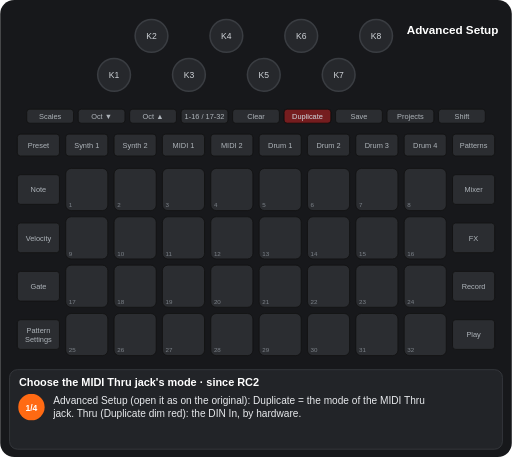
t = 0.00 s
t = 1.13 s: frame unchanged from t = 0.00 s, image omitted
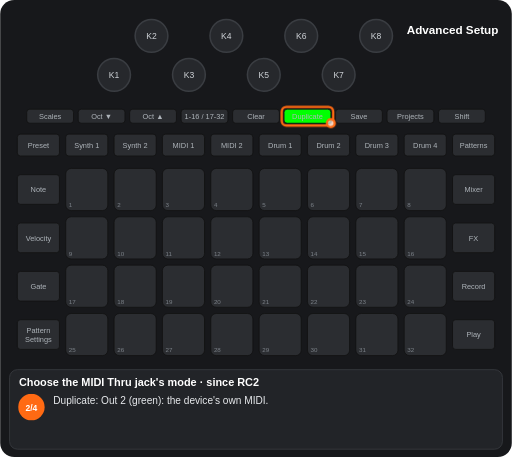
t = 2.65 s
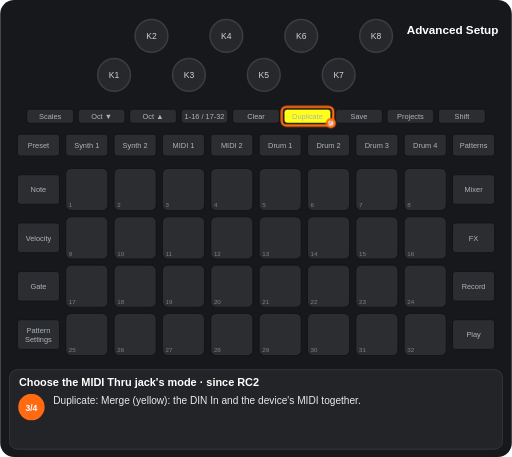
t = 3.91 s
t = 5.08 s: frame unchanged from t = 3.91 s, image omitted
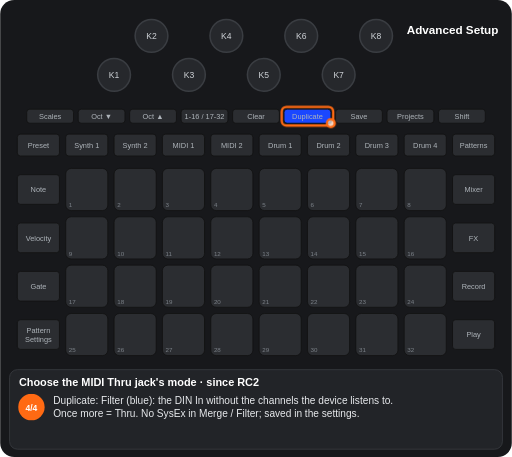
t = 6.64 s

The animated SVG that drew these frames (rendered in a browser with its animation timeline set to each time). Animation: 7 CSS @keyframes rules; one cycle of 7.81 s, repeats indefinitely.

<svg xmlns="http://www.w3.org/2000/svg" viewBox="0 0 656 586" width="656" height="586" font-family="Arial, Helvetica, sans-serif" role="img" aria-label="Choose the MIDI Thru jack&#x27;s mode · since RC2"><title>Choose the MIDI Thru jack's mode · since RC2</title><style>.kb{fill:#26282c;stroke:#3a3d42;stroke-width:2}.kt{font-size:11px;fill:#cfd3d8;text-anchor:middle}.u{fill:#2b2d31;stroke:#111}.bt{font-size:9.5px;fill:#aeb4ba;text-anchor:middle}.pn{font-size:8px;fill:#7d838a}.pl{font-size:9.5px;font-weight:bold;text-anchor:middle}.kl{font-size:10px;fill:#cfd3d8;text-anchor:middle}.fg{fill:#fff;fill-opacity:.7;stroke:#ff6a13;stroke-width:3}.fo{fill:none;stroke:#ff6a13;stroke-width:3}.ta{fill:none;stroke:#ff6a13;stroke-width:3}.vw{font-size:15px;font-weight:bold;fill:#fff;text-anchor:middle}.ti{font-size:14px;font-weight:bold;fill:#fff}.cp{font-size:13px;fill:#e8eaed}.sn{font-size:11px;font-weight:bold;fill:#fff;text-anchor:middle}.b{animation:b .6s step-end infinite}@keyframes b{0%{opacity:1}50%{opacity:0}100%{opacity:0}}.v{animation:v 1.2s ease-in-out infinite}@keyframes v{0%{opacity:1}50%{opacity:.3}100%{opacity:1}}.g0{animation:kg0 7813ms step-end infinite}@keyframes kg0{0%{opacity:1}28.811%{opacity:0}100%{opacity:0}}.g1{animation:kg1 7813ms step-end infinite;opacity:0}@keyframes kg1{0%{opacity:0}28.811%{opacity:1}49.29%{opacity:0}100%{opacity:0}}.g2{animation:kg2 7813ms step-end infinite;opacity:0}@keyframes kg2{0%{opacity:0}49.29%{opacity:1}70.037%{opacity:0}100%{opacity:0}}.g3{animation:kg3 7813ms step-end infinite;opacity:0}@keyframes kg3{0%{opacity:0}70.037%{opacity:1}100%{opacity:1}}.g4{animation:kg4 7813ms step-end infinite;opacity:0}@keyframes kg4{0%{opacity:0}28.811%{opacity:1}100%{opacity:1}}</style><rect width="656" height="586" rx="18" fill="#17181b"/><circle cx="146" cy="96" r="21" class="kb"/><text x="146" y="100" class="kt">K1</text><circle cx="194" cy="46" r="21" class="kb"/><text x="194" y="50" class="kt">K2</text><circle cx="242" cy="96" r="21" class="kb"/><text x="242" y="100" class="kt">K3</text><circle cx="290" cy="46" r="21" class="kb"/><text x="290" y="50" class="kt">K4</text><circle cx="338" cy="96" r="21" class="kb"/><text x="338" y="100" class="kt">K5</text><circle cx="386" cy="46" r="21" class="kb"/><text x="386" y="50" class="kt">K6</text><circle cx="434" cy="96" r="21" class="kb"/><text x="434" y="100" class="kt">K7</text><circle cx="482" cy="46" r="21" class="kb"/><text x="482" y="50" class="kt">K8</text><rect x="34" y="140" width="60" height="18" rx="4" class="u"/><text x="64" y="152.5" class="bt">Scales</text><rect x="100" y="140" width="60" height="18" rx="4" class="u"/><text x="130" y="152.5" class="bt">Oct ▼</text><rect x="166" y="140" width="60" height="18" rx="4" class="u"/><text x="196" y="152.5" class="bt">Oct ▲</text><rect x="232" y="140" width="60" height="18" rx="4" class="u"/><text x="262" y="152.5" class="bt">1-16 / 17-32</text><rect x="298" y="140" width="60" height="18" rx="4" class="u"/><text x="328" y="152.5" class="bt">Clear</text><rect x="364" y="140" width="60" height="18" rx="4" class="u"/><text x="394" y="152.5" class="bt">Duplicate</text><rect x="430" y="140" width="60" height="18" rx="4" class="u"/><text x="460" y="152.5" class="bt">Save</text><rect x="496" y="140" width="60" height="18" rx="4" class="u"/><text x="526" y="152.5" class="bt">Projects</text><rect x="562" y="140" width="60" height="18" rx="4" class="u"/><text x="592" y="152.5" class="bt">Shift</text><rect x="22" y="172" width="54" height="28" rx="4" class="u"/><text x="49" y="189.5" class="bt">Preset</text><rect x="84" y="172" width="54" height="28" rx="4" class="u"/><text x="111" y="189.5" class="bt">Synth 1</text><rect x="146" y="172" width="54" height="28" rx="4" class="u"/><text x="173" y="189.5" class="bt">Synth 2</text><rect x="208" y="172" width="54" height="28" rx="4" class="u"/><text x="235" y="189.5" class="bt">MIDI 1</text><rect x="270" y="172" width="54" height="28" rx="4" class="u"/><text x="297" y="189.5" class="bt">MIDI 2</text><rect x="332" y="172" width="54" height="28" rx="4" class="u"/><text x="359" y="189.5" class="bt">Drum 1</text><rect x="394" y="172" width="54" height="28" rx="4" class="u"/><text x="421" y="189.5" class="bt">Drum 2</text><rect x="456" y="172" width="54" height="28" rx="4" class="u"/><text x="483" y="189.5" class="bt">Drum 3</text><rect x="518" y="172" width="54" height="28" rx="4" class="u"/><text x="545" y="189.5" class="bt">Drum 4</text><rect x="580" y="172" width="54" height="28" rx="4" class="u"/><text x="607" y="189.5" class="bt">Patterns</text><rect x="22" y="224" width="54" height="38" rx="4" class="u"/><text x="49" y="246.5" class="bt">Note</text><rect x="580" y="224" width="54" height="38" rx="4" class="u"/><text x="607" y="246.5" class="bt">Mixer</text><rect x="22" y="286" width="54" height="38" rx="4" class="u"/><text x="49" y="308.5" class="bt">Velocity</text><rect x="580" y="286" width="54" height="38" rx="4" class="u"/><text x="607" y="308.5" class="bt">FX</text><rect x="22" y="348" width="54" height="38" rx="4" class="u"/><text x="49" y="370.5" class="bt">Gate</text><rect x="580" y="348" width="54" height="38" rx="4" class="u"/><text x="607" y="370.5" class="bt">Record</text><rect x="22" y="410" width="54" height="38" rx="4" class="u"/><text x="49" y="427" class="bt">Pattern</text><text x="49" y="438" class="bt">Settings</text><rect x="580" y="410" width="54" height="38" rx="4" class="u"/><text x="607" y="432.5" class="bt">Play</text><rect x="84" y="216" width="54" height="54" rx="7" class="u"/><rect x="146" y="216" width="54" height="54" rx="7" class="u"/><rect x="208" y="216" width="54" height="54" rx="7" class="u"/><rect x="270" y="216" width="54" height="54" rx="7" class="u"/><rect x="332" y="216" width="54" height="54" rx="7" class="u"/><rect x="394" y="216" width="54" height="54" rx="7" class="u"/><rect x="456" y="216" width="54" height="54" rx="7" class="u"/><rect x="518" y="216" width="54" height="54" rx="7" class="u"/><rect x="84" y="278" width="54" height="54" rx="7" class="u"/><rect x="146" y="278" width="54" height="54" rx="7" class="u"/><rect x="208" y="278" width="54" height="54" rx="7" class="u"/><rect x="270" y="278" width="54" height="54" rx="7" class="u"/><rect x="332" y="278" width="54" height="54" rx="7" class="u"/><rect x="394" y="278" width="54" height="54" rx="7" class="u"/><rect x="456" y="278" width="54" height="54" rx="7" class="u"/><rect x="518" y="278" width="54" height="54" rx="7" class="u"/><rect x="84" y="340" width="54" height="54" rx="7" class="u"/><rect x="146" y="340" width="54" height="54" rx="7" class="u"/><rect x="208" y="340" width="54" height="54" rx="7" class="u"/><rect x="270" y="340" width="54" height="54" rx="7" class="u"/><rect x="332" y="340" width="54" height="54" rx="7" class="u"/><rect x="394" y="340" width="54" height="54" rx="7" class="u"/><rect x="456" y="340" width="54" height="54" rx="7" class="u"/><rect x="518" y="340" width="54" height="54" rx="7" class="u"/><rect x="84" y="402" width="54" height="54" rx="7" class="u"/><rect x="146" y="402" width="54" height="54" rx="7" class="u"/><rect x="208" y="402" width="54" height="54" rx="7" class="u"/><rect x="270" y="402" width="54" height="54" rx="7" class="u"/><rect x="332" y="402" width="54" height="54" rx="7" class="u"/><rect x="394" y="402" width="54" height="54" rx="7" class="u"/><rect x="456" y="402" width="54" height="54" rx="7" class="u"/><rect x="518" y="402" width="54" height="54" rx="7" class="u"/><text x="88" y="266" class="pn">1</text><text x="150" y="266" class="pn">2</text><text x="212" y="266" class="pn">3</text><text x="274" y="266" class="pn">4</text><text x="336" y="266" class="pn">5</text><text x="398" y="266" class="pn">6</text><text x="460" y="266" class="pn">7</text><text x="522" y="266" class="pn">8</text><text x="88" y="328" class="pn">9</text><text x="150" y="328" class="pn">10</text><text x="212" y="328" class="pn">11</text><text x="274" y="328" class="pn">12</text><text x="336" y="328" class="pn">13</text><text x="398" y="328" class="pn">14</text><text x="460" y="328" class="pn">15</text><text x="522" y="328" class="pn">16</text><text x="88" y="390" class="pn">17</text><text x="150" y="390" class="pn">18</text><text x="212" y="390" class="pn">19</text><text x="274" y="390" class="pn">20</text><text x="336" y="390" class="pn">21</text><text x="398" y="390" class="pn">22</text><text x="460" y="390" class="pn">23</text><text x="522" y="390" class="pn">24</text><text x="88" y="452" class="pn">25</text><text x="150" y="452" class="pn">26</text><text x="212" y="452" class="pn">27</text><text x="274" y="452" class="pn">28</text><text x="336" y="452" class="pn">29</text><text x="398" y="452" class="pn">30</text><text x="460" y="452" class="pn">31</text><text x="522" y="452" class="pn">32</text><g class="g0"><rect x="364" y="140" width="60" height="18" rx="4" fill="#ff0000" fill-opacity="0.35" stroke="#111"/><text x="394" y="152.5" class="bt" fill="#e8eaed">Duplicate</text></g><g class="g1"><rect x="364" y="140" width="60" height="18" rx="4" fill="#00ff00" stroke="#111"/><text x="394" y="152.5" class="bt" fill="#111">Duplicate</text></g><g class="g2"><rect x="364" y="140" width="60" height="18" rx="4" fill="#ffff19" stroke="#111"/><text x="394" y="152.5" class="bt" fill="#111">Duplicate</text></g><g class="g3"><rect x="364" y="140" width="60" height="18" rx="4" fill="#1a47ff" stroke="#111"/><text x="394" y="152.5" class="bt" fill="#e8eaed">Duplicate</text></g><text x="580" y="44" class="vw">Advanced Setup</text><g class="g4"><rect x="361" y="137" width="66" height="24" rx="6" class="fo"/><circle cx="424" cy="158" r="5" class="fg"/></g><rect x="12" y="474" width="632" height="102" rx="10" fill="#222428" stroke="#3a3d42"/><text x="24" y="495" class="ti">Choose the MIDI Thru jack's mode · since RC2</text><g class="g0"><circle cx="40" cy="522" r="17" fill="#ff6a13"/><text x="40" y="526.5" class="sn">1/4</text><text x="68" y="518" class="cp">Advanced Setup (open it as on the original): Duplicate = the mode of the MIDI Thru</text><text x="68" y="535" class="cp">jack. Thru (Duplicate dim red): the DIN In, by hardware.</text></g><g class="g1"><circle cx="40" cy="522" r="17" fill="#ff6a13"/><text x="40" y="526.5" class="sn">2/4</text><text x="68" y="518" class="cp">Duplicate: Out 2 (green): the device's own MIDI.</text></g><g class="g2"><circle cx="40" cy="522" r="17" fill="#ff6a13"/><text x="40" y="526.5" class="sn">3/4</text><text x="68" y="518" class="cp">Duplicate: Merge (yellow): the DIN In and the device's MIDI together.</text></g><g class="g3"><circle cx="40" cy="522" r="17" fill="#ff6a13"/><text x="40" y="526.5" class="sn">4/4</text><text x="68" y="518" class="cp">Duplicate: Filter (blue): the DIN In without the channels the device listens to.</text><text x="68" y="535" class="cp">Once more = Thru. No SysEx in Merge / Filter; saved in the settings.</text></g></svg>
